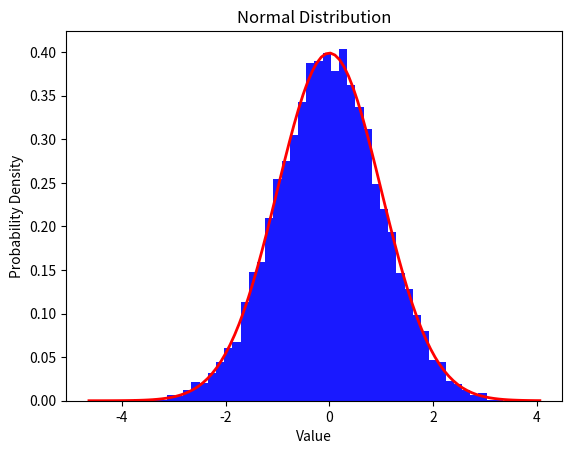

Generate this figure with matplotlib:
import numpy as np
import matplotlib.pyplot as plt

# Set the parameters for the normal distribution
mean = 0       # Mean of the distribution
std_dev = 1    # Standard deviation of the distribution
size = 10000   # Number of data points to generate

# Generate a dataset following a normal distribution
data = np.random.normal(mean, std_dev, size)

# Plot the histogram of the dataset to visualize the normal distribution
plt.hist(data, bins=50, density=True, alpha=0.9, color='b')

# Plot the probability density function (PDF) of the normal distribution
xmin, xmax = plt.xlim()
x = np.linspace(xmin, xmax, 100)
pdf = (1 / (std_dev * np.sqrt(2 * np.pi))) * np.exp(-(x - mean)**2 / (2 * std_dev**2))
plt.plot(x, pdf, 'r', linewidth=2)

# Set plot labels and title
plt.xlabel('Value')
plt.ylabel('Probability Density')
plt.title('Normal Distribution')

# Show the plot
plt.show()
